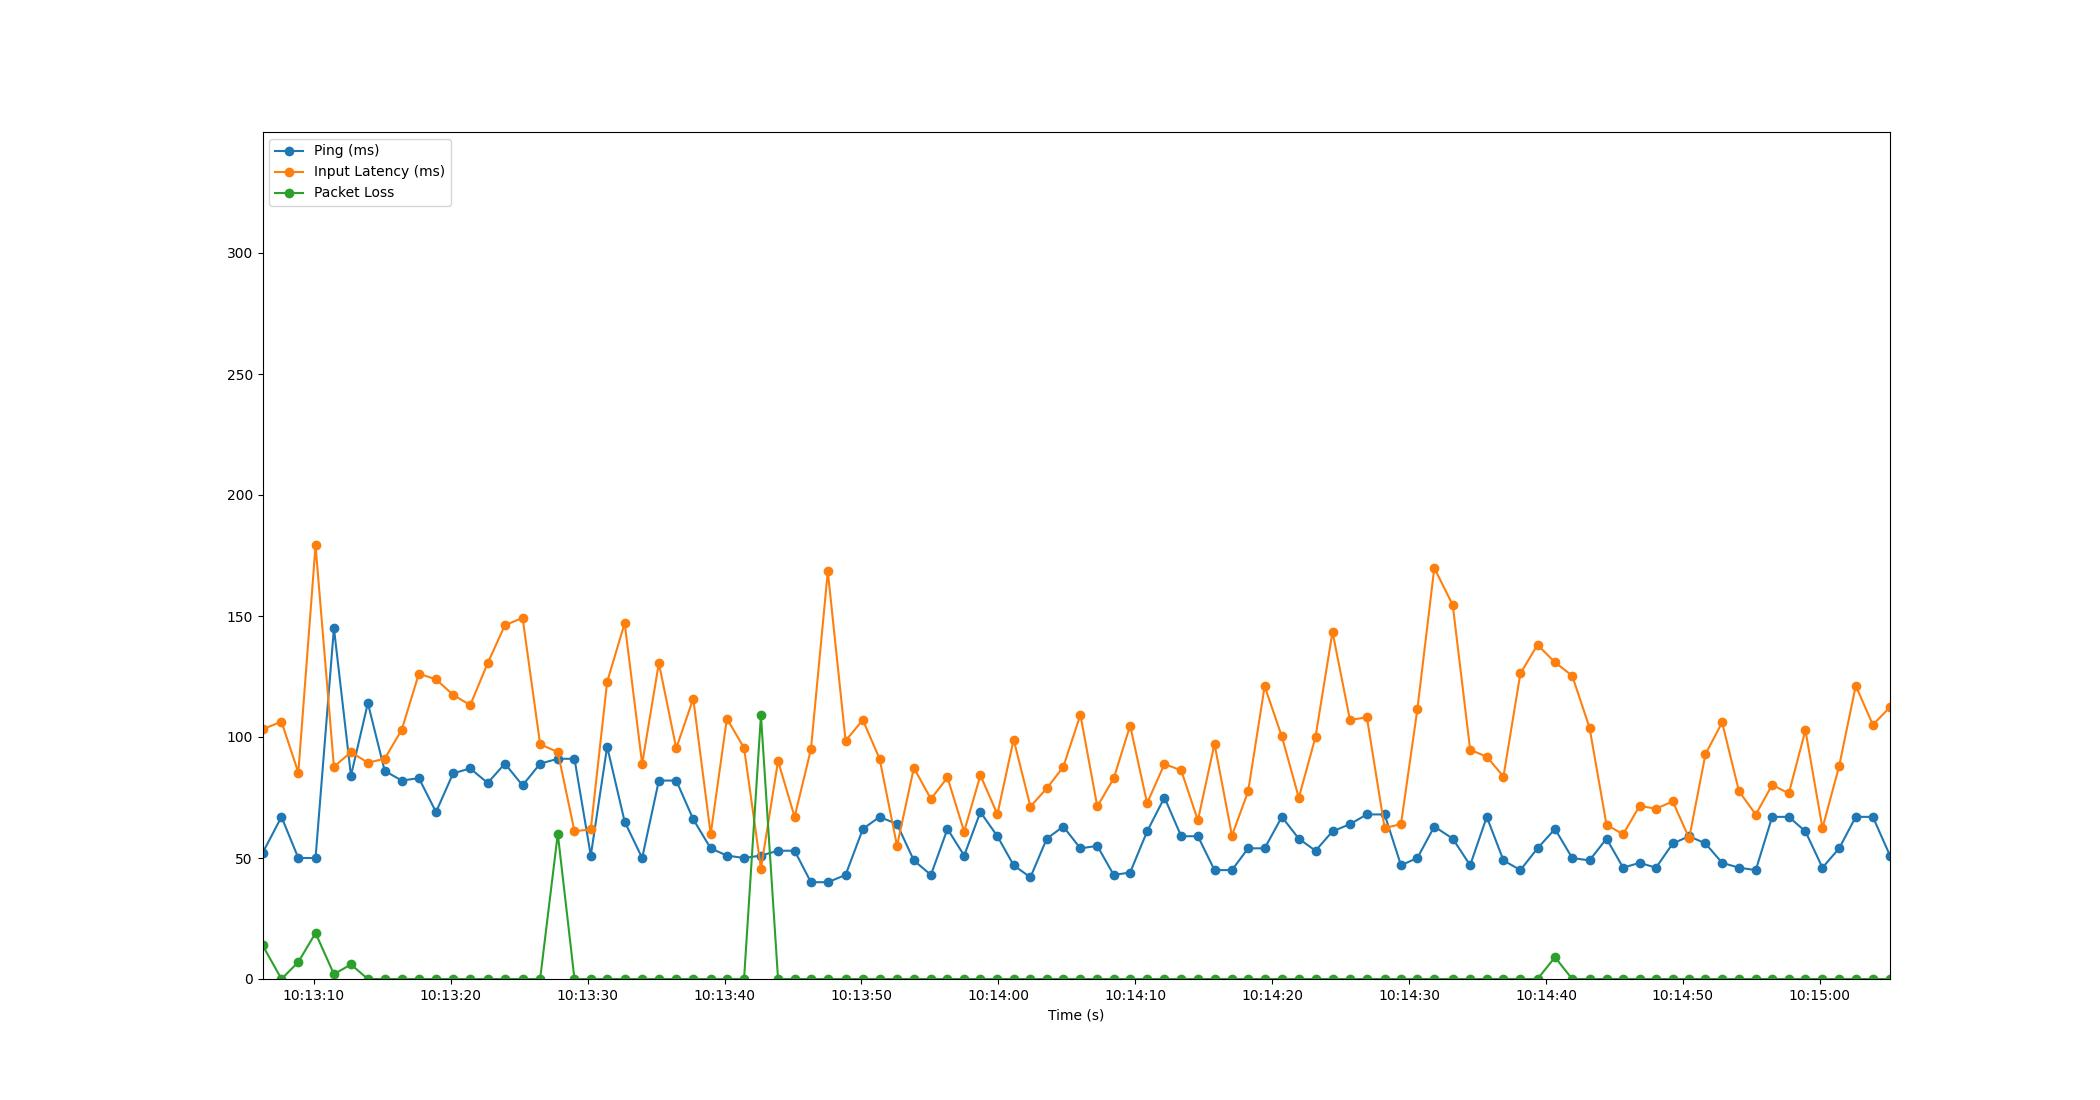

Values plotted in this chart, from the file beside it:
Time, Timestamp, Ping, Packet Loss, Input Latency
5.9604644775390625e-06, 2023-07-12 10:13:06.253805, 52, 14, 103.2
1.385, 2023-07-12 10:13:07.639271, 67, 0, 106.4
2.616, 2023-07-12 10:13:08.870158, 50, 7, 85.3
3.874, 2023-07-12 10:13:10.127797, 50, 19, 179.1
5.217, 2023-07-12 10:13:11.470936, 145, 2, 87.68
6.461, 2023-07-12 10:13:12.715111, 84, 6, 93.77
7.697, 2023-07-12 10:13:13.950399, 114, 0, 89.37
8.927, 2023-07-12 10:13:15.180896, 86, 0, 91.04
10.17, 2023-07-12 10:13:16.420794, 82, 0, 103
11.42, 2023-07-12 10:13:17.676184, 83, 0, 126.1
12.67, 2023-07-12 10:13:18.927690, 69, 0, 123.8
13.93, 2023-07-12 10:13:20.179059, 85, 0, 117.4
15.17, 2023-07-12 10:13:21.427496, 87, 0, 113.2
16.45, 2023-07-12 10:13:22.703364, 81, 0, 130.5
17.7, 2023-07-12 10:13:23.956907, 89, 0, 146.1
19, 2023-07-12 10:13:25.250293, 80, 0, 149.3
20.28, 2023-07-12 10:13:26.531572, 89, 0, 97.01
21.57, 2023-07-12 10:13:27.822743, 91, 60, 93.78
22.79, 2023-07-12 10:13:29.040648, 91, 0, 61.08
23.98, 2023-07-12 10:13:30.232891, 51, 0, 61.82
25.17, 2023-07-12 10:13:31.427543, 96, 0, 122.8
26.45, 2023-07-12 10:13:32.707477, 65, 0, 147
27.73, 2023-07-12 10:13:33.984628, 50, 0, 88.89
28.95, 2023-07-12 10:13:35.204855, 82, 0, 130.6
30.22, 2023-07-12 10:13:36.474314, 82, 0, 95.34
31.46, 2023-07-12 10:13:37.715879, 66, 0, 115.9
32.74, 2023-07-12 10:13:38.988807, 54, 0, 59.77
33.92, 2023-07-12 10:13:40.174845, 51, 0, 107.6
35.17, 2023-07-12 10:13:41.427268, 50, 0, 95.48
36.41, 2023-07-12 10:13:42.660893, 51, 109, 45.6
37.66, 2023-07-12 10:13:43.909954, 53, 0, 90.08
38.87, 2023-07-12 10:13:45.120458, 53, 0, 66.99
40.06, 2023-07-12 10:13:46.310423, 40, 0, 94.89
41.29, 2023-07-12 10:13:47.544497, 40, 0, 168.4
42.59, 2023-07-12 10:13:48.843974, 43, 0, 98.45
43.85, 2023-07-12 10:13:50.104062, 62, 0, 107
45.08, 2023-07-12 10:13:51.331373, 67, 0, 90.9
46.35, 2023-07-12 10:13:52.600331, 64, 0, 55.04
47.58, 2023-07-12 10:13:53.830758, 49, 0, 87.24
48.82, 2023-07-12 10:13:55.076811, 43, 0, 74.38
50.03, 2023-07-12 10:13:56.284543, 62, 0, 83.27
51.25, 2023-07-12 10:13:57.504585, 51, 0, 60.9
52.44, 2023-07-12 10:13:58.689939, 69, 0, 84.19
53.68, 2023-07-12 10:13:59.931519, 59, 0, 68.06
54.86, 2023-07-12 10:14:01.118585, 47, 0, 98.95
56.09, 2023-07-12 10:14:02.343520, 42, 0, 71.25
57.29, 2023-07-12 10:14:03.538850, 58, 0, 78.78
58.49, 2023-07-12 10:14:04.744229, 63, 0, 87.65
59.74, 2023-07-12 10:14:05.994668, 54, 0, 109.2
60.97, 2023-07-12 10:14:07.228028, 55, 0, 71.31
62.17, 2023-07-12 10:14:08.428635, 43, 0, 82.88
63.37, 2023-07-12 10:14:09.627176, 44, 0, 104.7
64.61, 2023-07-12 10:14:10.868398, 61, 0, 72.64
65.88, 2023-07-12 10:14:12.135052, 75, 0, 88.85
67.1, 2023-07-12 10:14:13.356848, 59, 0, 86.2
68.32, 2023-07-12 10:14:14.576855, 59, 0, 65.56
69.54, 2023-07-12 10:14:15.790135, 45, 0, 97.17
70.81, 2023-07-12 10:14:17.064817, 45, 0, 59.24
71.99, 2023-07-12 10:14:18.243842, 54, 0, 77.49
73.2, 2023-07-12 10:14:19.452842, 54, 0, 121
... 37 more rows
